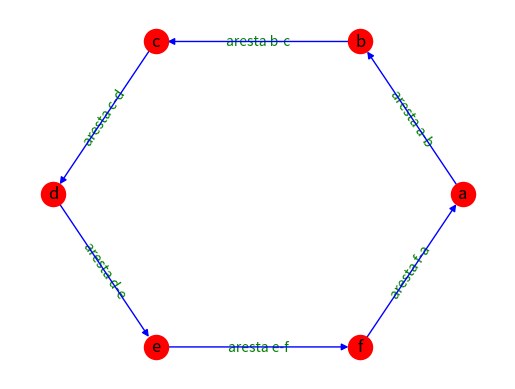

This figure's Python source:
import matplotlib.pyplot as plt
import networkx as nx

grafo = nx.DiGraph()

grafo.add_node("a")
grafo.add_node("b")
grafo.add_node("c")  
grafo.add_node("d")
grafo.add_node("e")
grafo.add_node("f")


grafo.add_edge("a", "b")  
grafo.add_edge("b", "c")  
grafo.add_edge("c", "d")  
grafo.add_edge("d", "e")  
grafo.add_edge("e", "f")  
grafo.add_edge("f", "a")

posicionamento = nx.circular_layout(grafo)
nx.draw_networkx_edge_labels(grafo,posicionamento,edge_labels={('a','b'):'aresta a-b',("b", "c"):'aresta b-c' ,("c", "d"):'aresta c-d',("d", "e"):'aresta d-e' ,("e", "f"):'aresta e-f',("f", "a") :'aresta f-a '},font_color ="green")
nx.draw(grafo,with_labels=True, pos=posicionamento,node_color="red",edge_color="blue")

plt.show()
